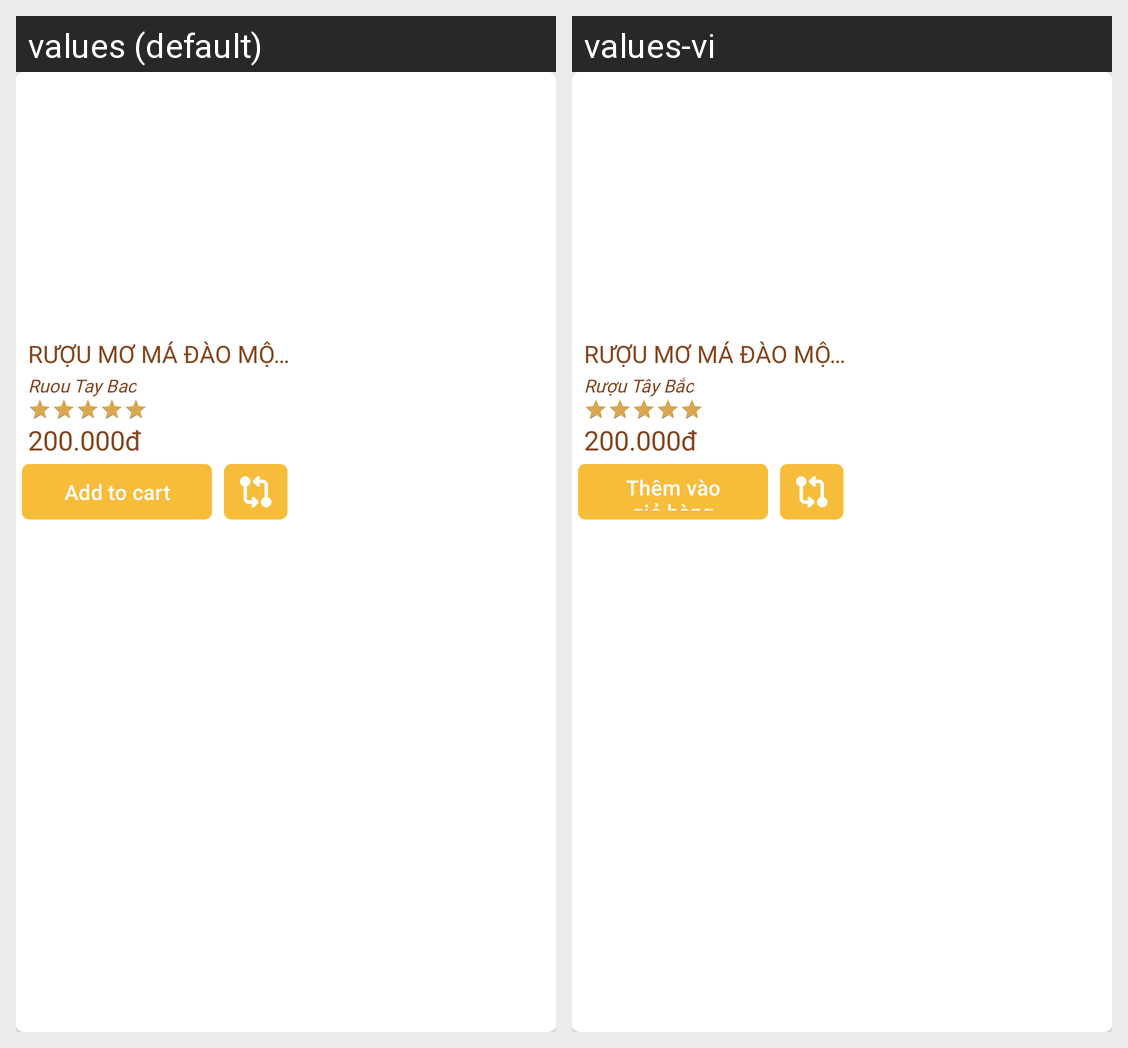

Locale-by-locale string values for the Android screen shown in this grid:
Android screen res/layout/product_item.xml rendered under 2 locales, left to right: values (default), values-vi. Device: Nexus 5 (rendered at 1080×1920; each locale shown at half size, 540×960, under a caption strip naming it); theme Theme.Client_app.
Strings drawn on this screen, with the default value and each locale's value (text and hints the layout hard-codes, and strings that could not be matched under every locale, appear in the picture but are not listed):

title_product_name
  values: RƯỢU MƠ MÁ ĐÀO MỘC CHÂU
  values-vi: RƯỢU MƠ MÁ ĐÀO MỘC CHÂU

title_product_category
  values: Ruou Tay Bac
  values-vi: Rượu Tây Bắc

title_product_price
  values: 200.000đ
  values-vi: 200.000đ

title_add_to_cart
  values: Add to cart
  values-vi: Thêm vào giỏ hàng
